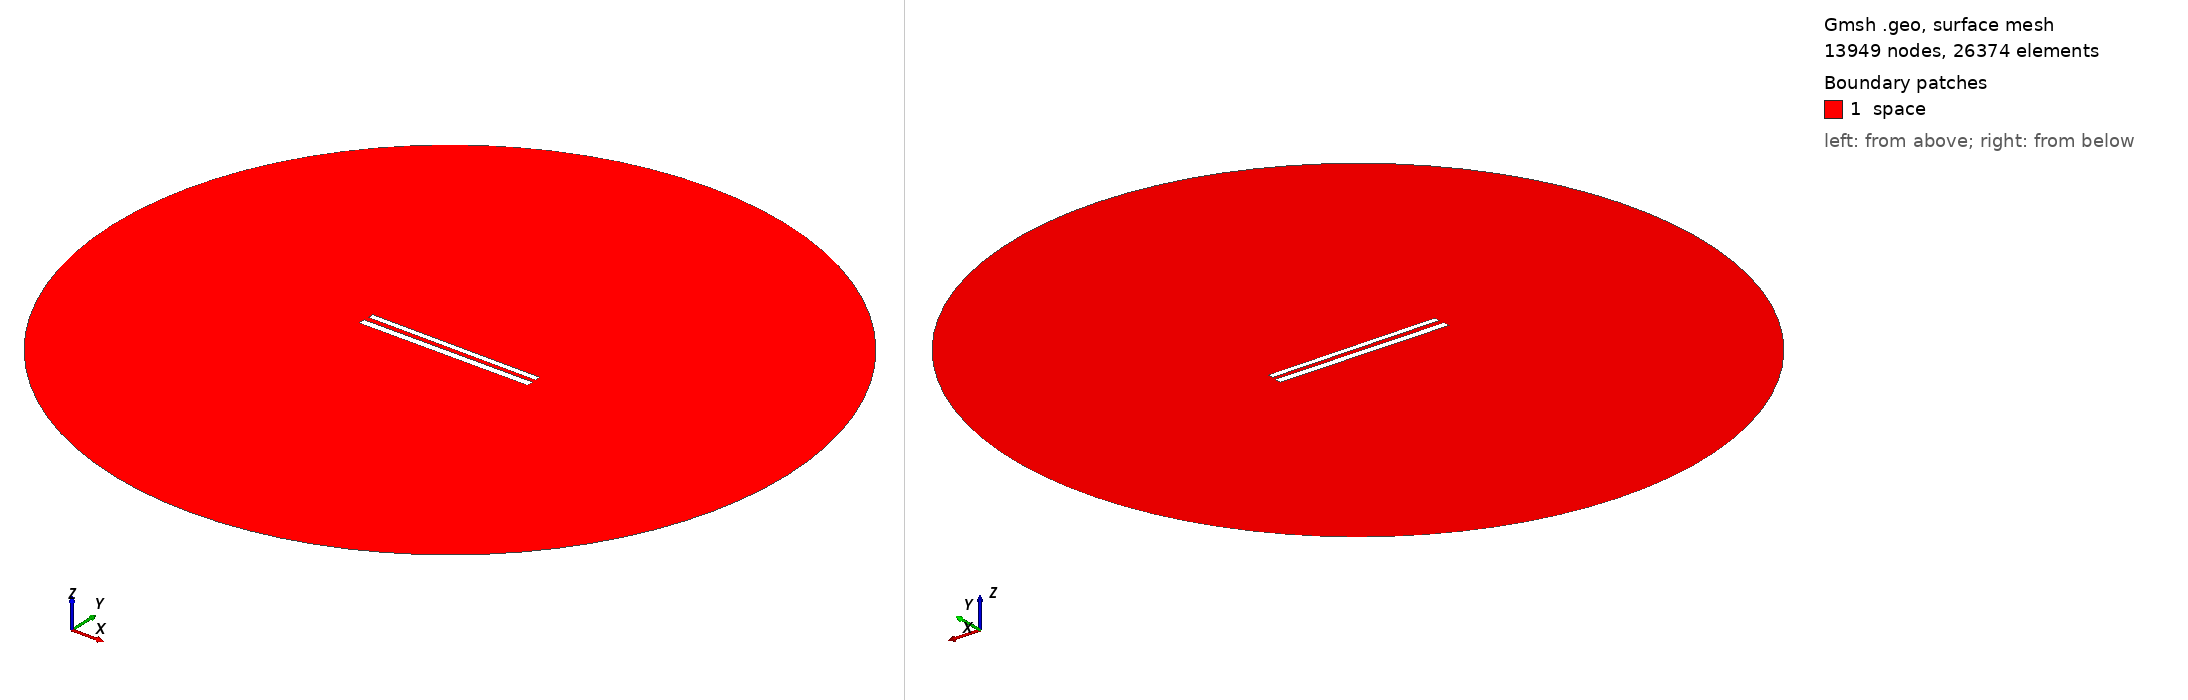

Gmsh geometry script, surface-meshed: 13949 nodes, 26374 surface elements. Boundary patches (legend numbers): 1 space. Left view from above one corner, right view from below the opposite corner. Legend entries are the model's physical surfaces. The drawing asked Gmsh for element sizes between 1% and 20% of the model's largest extent; the script's own settings can give other sizes.

=== 387.geo (drawn) ===
// Set the geometry kernel
SetFactory("OpenCASCADE");

//---------------------------------------
// Rectangles
//---------------------------------------

// Rectangle 1 (top)
Point(1) = {-49.733333333333334, 1.461111111111111, 0, 1.0};
Point(2) = {49.733333333333334, 1.461111111111111, 0, 1.0};
Point(3) = {49.733333333333334, 4.927777777777778, 0, 1.0};
Point(4) = {-49.733333333333334, 4.927777777777778, 0, 1.0};

Line(1) = {1, 2};
Line(2) = {2, 3};
Line(3) = {3, 4};
Line(4) = {4, 1};

Line Loop(1) = {1, 2, 3, 4};
Plane Surface(1) = {1};

Rotate { {0, 0, 1}, {0,  1.1944444444444444,  0}, -0.006 } {
  Surface{1};
}

// Rectangle 2 (bottom)
Point(5) = {-50,-1.1944444444444444, 0, 1.0};
Point(6) = { 50,-1.1944444444444444, 0, 1.0};
Point(7) = { 50,-5.194444444444445, 0, 1.0};
Point(8) = {-50,-5.194444444444445, 0, 1.0};

Line(5) = {5, 6};
Line(6) = {6, 7};
Line(7) = {7, 8};
Line(8) = {8, 5};

Line Loop(2) = {5, 6, 7, 8};
Plane Surface(2) = {2}; 


//---------------------------------------
// Circle
//---------------------------------------

// Define points
Point(9) = {0, 0, 0};        // Center
Point(10) = {200, 0, 0};     // Start point
Point(11) = {0, 200, 0};     // 90 degrees
Point(12) = {-200, 0, 0};    // 180 degrees
Point(13) = {0, -200, 0};    // 270 degrees

// Define circle arcs (each needs start, center, end)
Circle(9) = {10, 9, 11};
Circle(10) = {11, 9, 12};
Circle(11) = {12, 9, 13};
Circle(12) = {13, 9, 10};

// Define curve loop and surface if needed
Curve Loop(3) = {9, 10, 11, 12};
Surface(3) = {3};

// Subtract Rectangles from Circle
BooleanDifference{ Surface{3}; Delete; }{ Surface{1}; Surface{2}; Delete; }

//---------------------------------------
// Transfinite Lines and Surface
//---------------------------------------
r = 7;
Transfinite Line {1, 3} = 50*r Using Progression 1;
Transfinite Line {2, 4} = 2*r Using Progression 1;
Transfinite Line {5, 7} = 50*r Using Progression 1;
Transfinite Line {6, 8} = 2*r Using Progression 1;
Transfinite Line {9, 10, 11, 12} = 20 Using Progression 1;

//---------------------------------------
// Define Physical Groups
//---------------------------------------                

//--- Physical Curves
// Physical groups for boundaries
Physical Line("force_segment", 10) = {1};
Physical Line("upper_plate", 11) = {2, 3, 4};
Physical Line("lower_plate", 12) = {5, 6, 7, 8};
Physical Line("boundary", 20) = {9, 10, 11, 12};

//--- Physical Surfaces
Physical Surface("space", 30) = {3};

//---------------------------------------
// 6. Generate the Mesh
//---------------------------------------
Mesh 2;  // 2D mesh generation
